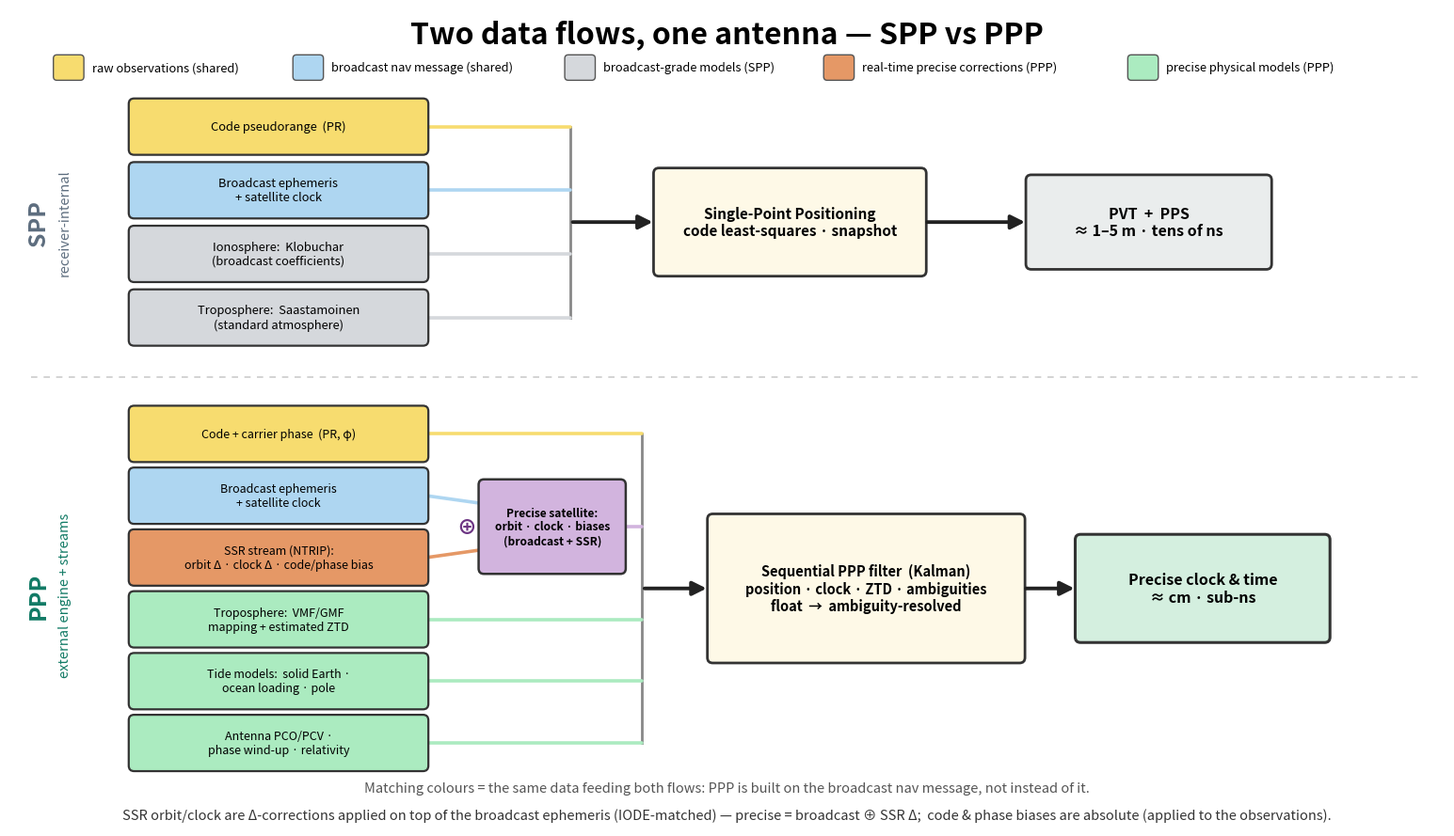

Generate this figure with matplotlib:
#!/usr/bin/env python3
"""draw_dataflow_spp_vs_ppp.py — SPP-vs-PPP *data-flow* slide (16:9).

Companion to draw_receiver_block_diagram.py ("one set of raw observations ->
two timing solutions").  Where that slide shows the hardware split, this one
follows the *data*: what each estimator consumes.

  TOP lane  — SPP: code pseudorange + broadcast ephemeris/clock + a simple
              (broadcast-grade) iono/tropo model -> snapshot code least-squares
              -> metre-class PVT/PPS.
  BOTTOM lane — PPP: code + carrier phase, the SAME broadcast ephemeris, plus a
              real-time SSR correction stream, precise tropo (mapping + estimated
              ZTD), tide models, and antenna/relativity models -> sequential
              filter -> cm / sub-ns time.

Colour links the elements common to both flows (yellow = raw observations,
blue = broadcast nav message) and flags the PPP-only inputs (orange = real-time
precise corrections, green = precise physical models, grey = broadcast-grade
models).

The PPP lane makes the key relationship explicit: SSR orbit/clock are *deltas
applied on top of* the broadcast ephemeris (IODE-matched) — broadcast ⊕ SSR Δ
= precise orbit/clock.  PPP does not discard broadcast; code & phase biases are
absolute.

16:9, vector PDF + PNG.
"""
import os
import sys
import matplotlib
matplotlib.use("Agg")
import matplotlib.pyplot as plt
from matplotlib.patches import FancyBboxPatch

# palette
C_OBS = "#f7dc6f"      # raw observations (shared)
C_BC = "#aed6f1"       # broadcast nav message (shared)
C_SIMPLE = "#d5d8dc"   # broadcast-grade models (SPP)
C_SSR = "#e59866"      # real-time precise corrections (PPP)
C_PRECISE = "#abebc0"  # precise physical models (PPP)
C_MERGE = "#d2b4de"    # broadcast ⊕ SSR = precise orbit/clock
C_EST = "#fef9e7"      # estimator
C_OUT_SPP = "#eaeded"
C_OUT_PPP = "#d4efdf"


def box(ax, xc, yc, w, h, text, fc, fs=9.5, ec="#333333", lw=1.6, weight="normal"):
    ax.add_patch(FancyBboxPatch((xc - w / 2, yc - h / 2), w, h,
                                boxstyle="round,pad=0.02,rounding_size=0.06",
                                fc=fc, ec=ec, lw=lw, zorder=3))
    ax.text(xc, yc, text, ha="center", va="center", fontsize=fs, zorder=4,
            weight=weight)


def feed(ax, p1, p2, color):
    """coloured connector line (no head) carrying a data block into the bus."""
    ax.plot([p1[0], p2[0]], [p1[1], p2[1]], color=color, lw=2.6,
            solid_capstyle="round", zorder=2)


def arrow(ax, p1, p2, color="#222222", lw=2.8):
    ax.annotate("", xy=p2, xytext=p1,
                arrowprops=dict(arrowstyle="-|>", color=color, lw=lw,
                                shrinkA=2, shrinkB=2, mutation_scale=22), zorder=5)


def main():
    out_dir = sys.argv[sys.argv.index("--out-dir") + 1] if "--out-dir" in sys.argv else "."
    fig, ax = plt.subplots(figsize=(16, 9))
    ax.set_xlim(0, 16); ax.set_ylim(0, 9); ax.axis("off")

    # ── title + colour legend ───────────────────────────────────────────────
    ax.text(8.0, 8.72, "Two data flows, one antenna — SPP vs PPP",
            ha="center", va="center", fontsize=23, weight="bold")
    legend = [(C_OBS, "raw observations (shared)"),
              (C_BC, "broadcast nav message (shared)"),
              (C_SIMPLE, "broadcast-grade models (SPP)"),
              (C_SSR, "real-time precise corrections (PPP)"),
              (C_PRECISE, "precise physical models (PPP)")]
    lx = 0.5
    for fc, lab in legend:
        ax.add_patch(FancyBboxPatch((lx, 8.22), 0.32, 0.26,
                                    boxstyle="round,pad=0.01,rounding_size=0.04",
                                    fc=fc, ec="#555", lw=1.0, zorder=3))
        ax.text(lx + 0.42, 8.35, lab, ha="left", va="center", fontsize=9.3)
        lx += 0.42 + 0.072 * len(lab) + 0.45

    ax.axhline(4.95, 0.015, 0.985, color="#cccccc", lw=1.2, ls=(0, (4, 4)))

    # ── lane labels ─────────────────────────────────────────────────────────
    ax.text(0.32, 6.65, "SPP", rotation=90, ha="center", va="center",
            fontsize=18, weight="bold", color="#5d6d7e")
    ax.text(0.62, 6.65, "receiver-internal", rotation=90, ha="center",
            va="center", fontsize=10.5, color="#5d6d7e")
    ax.text(0.32, 2.55, "PPP", rotation=90, ha="center", va="center",
            fontsize=18, weight="bold", color="#117a65")
    ax.text(0.62, 2.55, "external engine + streams", rotation=90, ha="center",
            va="center", fontsize=10.5, color="#117a65")

    IXC, IW = 3.0, 3.3            # input column centre / width

    # ════ SPP lane ══════════════════════════════════════════════════════════
    spp_in = [
        (7.70, C_OBS, "Code pseudorange  (PR)"),
        (7.00, C_BC, "Broadcast ephemeris\n+ satellite clock"),
        (6.30, C_SIMPLE, "Ionosphere:  Klobuchar\n(broadcast coefficients)"),
        (5.60, C_SIMPLE, "Troposphere:  Saastamoinen\n(standard atmosphere)"),
    ]
    for y, fc, txt in spp_in:
        box(ax, IXC, y, IW, 0.58, txt, fc, fs=9.3)
    bus_x = 6.25
    ax.plot([bus_x, bus_x], [5.60, 7.70], color="#888", lw=2.0, zorder=1)
    for y, fc, _ in spp_in:
        feed(ax, (IXC + IW / 2, y), (bus_x, y), fc)
    box(ax, 8.7, 6.65, 3.0, 1.15,
        "Single-Point Positioning\ncode least-squares · snapshot", C_EST,
        fs=11, weight="bold", lw=2.0)
    arrow(ax, (bus_x, 6.65), (7.2, 6.65))
    box(ax, 12.7, 6.65, 2.7, 1.0, "PVT  +  PPS\n≈ 1–5 m · tens of ns",
        C_OUT_SPP, fs=11.5, weight="bold", lw=2.0)
    arrow(ax, (10.2, 6.65), (11.35, 6.65))

    # ════ PPP lane ══════════════════════════════════════════════════════════
    ppp_in = [
        (4.32, C_OBS, "Code + carrier phase  (PR, φ)"),
        (3.64, C_BC, "Broadcast ephemeris\n+ satellite clock"),
        (2.96, C_SSR, "SSR stream (NTRIP):\norbit Δ · clock Δ · code/phase bias"),
        (2.28, C_PRECISE, "Troposphere:  VMF/GMF\nmapping + estimated ZTD"),
        (1.60, C_PRECISE, "Tide models:  solid Earth ·\nocean loading · pole"),
        (0.92, C_PRECISE, "Antenna PCO/PCV ·\nphase wind-up · relativity"),
    ]
    for y, fc, txt in ppp_in:
        box(ax, IXC, y, IW, 0.58, txt, fc, fs=9.0)

    # broadcast ⊕ SSR -> precise orbit/clock merge node
    mnode = (6.05, 3.30)
    box(ax, mnode[0], mnode[1], 1.6, 1.0,
        "Precise satellite:\norbit · clock · biases\n(broadcast + SSR)", C_MERGE,
        fs=8.6, weight="bold", lw=1.8)
    feed(ax, (IXC + IW / 2, 3.64), (mnode[0] - 0.75, 3.55), C_BC)
    feed(ax, (IXC + IW / 2, 2.96), (mnode[0] - 0.75, 3.05), C_SSR)
    ax.text(mnode[0] - 0.95, 3.30, "⊕", ha="center", va="center", fontsize=15,
            weight="bold", color="#6c3483", zorder=6)

    bus_xp = 7.05
    ax.plot([bus_xp, bus_xp], [0.92, 4.32], color="#888", lw=2.0, zorder=1)
    feed(ax, (IXC + IW / 2, 4.32), (bus_xp, 4.32), C_OBS)            # obs
    feed(ax, (mnode[0] + 0.75, 3.30), (bus_xp, 3.30), C_MERGE)      # merged orb/clk
    for y in (2.28, 1.60, 0.92):                                    # precise models
        feed(ax, (IXC + IW / 2, y), (bus_xp, y), C_PRECISE)

    box(ax, 9.55, 2.62, 3.5, 1.6,
        "Sequential PPP filter  (Kalman)\nposition · clock · ZTD · ambiguities\n"
        "float  →  ambiguity-resolved", C_EST, fs=10.5, weight="bold", lw=2.0)
    arrow(ax, (bus_xp, 2.62), (7.8, 2.62))
    box(ax, 13.3, 2.62, 2.8, 1.15, "Precise clock & time\n≈ cm · sub-ns",
        C_OUT_PPP, fs=11.5, weight="bold", lw=2.2)
    arrow(ax, (11.3, 2.62), (11.9, 2.62))

    # ── shared-colour reminder + the broadcast⊕SSR footnote ─────────────────
    ax.text(8.0, 0.42,
            "Matching colours = the same data feeding both flows: PPP is built "
            "on the broadcast nav message, not instead of it.",
            ha="center", va="center", fontsize=10.5, color="#555", style="italic")
    ax.text(8.0, 0.13,
            "SSR orbit/clock are Δ-corrections applied on top of the broadcast "
            "ephemeris (IODE-matched) — precise = broadcast ⊕ SSR Δ;  code & "
            "phase biases are absolute (applied to the observations).",
            ha="center", va="center", fontsize=10.5, color="#333")

    fig.tight_layout()
    os.makedirs(out_dir, exist_ok=True)
    out = os.path.join(out_dir, "dataflow_spp_vs_ppp")
    fig.savefig(out + ".pdf"); fig.savefig(out + ".png", dpi=200)
    plt.close(fig)
    print(f"wrote {out}.pdf/.png")


if __name__ == "__main__":
    main()
